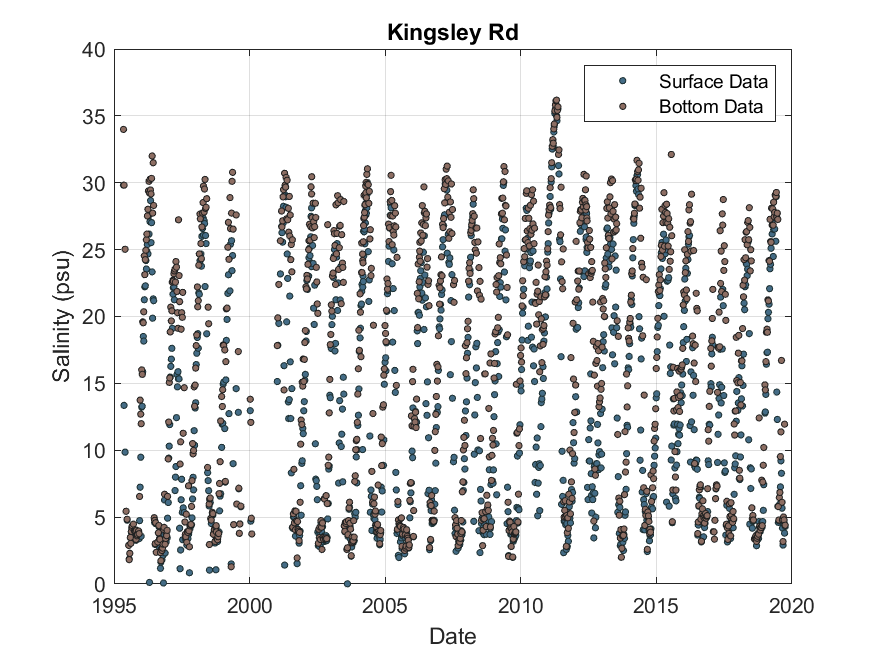

The data file committed next to this chart (first rows):
Date, Surface, Bottom
09/05/1995 14:00, 29.82, 33.99
16/05/1995 13:38, 13.35, 29.82
30/05/1995 14:15, 9.858, 25.03
13/06/1995 14:50, 5.44, 5.434
27/06/1995 14:23, 4.773, 4.839
18/07/1995 14:55, 2.897, 2.886
25/07/1995 13:35, 1.863, 1.818
01/08/1995 14:05, 2.3, 2.288
08/08/1995 13:40, 3.47, 3.481
15/08/1995 12:45, 3.035, 3.041
22/08/1995 13:49, 3.891, 3.938
29/08/1995 12:30, 4.191, 4.233
05/09/1995 13:20, 4.309, 4.357
19/09/1995 13:30, 4.476, 4.476
03/10/1995 13:20, 3.51, 3.985
10/10/1995 13:45, 3.897, 4.061
17/10/1995 13:15, 3.353, 3.979
24/10/1995 14:10, 3.267, 3.342
31/10/1995 14:05, 3.604, 4.02
07/11/1995 14:20, 3.458, 3.604
14/11/1995 14:55, 3.493, 3.703
28/11/1995 13:50, 3.938, 3.961
05/12/1995 14:00, 3.388, 3.762
12/12/1995 13:20, 4.737, 6.548
19/12/1995 12:35, 7.238, 13.75
27/12/1995 13:52, 9.477, 12.7
02/01/1996 13:03, 3.563, 11.98
09/01/1996 12:42, 13.22, 16.01
16/01/1996 16:15, 13.29, 15.67
23/01/1996 16:35, 15.87, 19.6
30/01/1996 16:03, 18.5, 19.53
06/02/1996 12:29, 18.16, 20.35
13/02/1996 14:05, 21.25, 24.53
20/02/1996 13:09, 22.22, 23.13
27/02/1996 12:38, 22.29, 24.25
05/03/1996 13:34, 24.18, 24.96
12/03/1996 13:54, 23.55, 25.73
19/03/1996 13:52, 24.89, 26.16
26/03/1996 13:21, 25.38, 27.52
02/04/1996 13:29, 24.67, 28.02
09/04/1996 12:55, 27.52, 29.39
16/04/1996 14:14, 26.16, 30.11
23/04/1996 12:09, 0.1201, 29.24
30/04/1996 12:37, 27.09, 30.26
07/05/1996 13:24, 28.67, 29.46
14/05/1996 12:52, 25.52, 29.17
21/05/1996 13:53, 27.02, 30.33
28/05/1996 13:33, 23.34, 32
04/06/1996 12:58, 19.87, 27.73
12/06/1996 14:52, 21.32, 31.49
18/06/1996 14:21, 21.18, 28.31
25/06/1996 14:05, 4.935, 4.953
02/07/1996 12:40, 4.6, 4.755
09/07/1996 13:28, 2.955, 3.018
15/07/1996 13:45, 4.517, 4.583
23/07/1996 13:39, 2.373, 2.368
13/08/1996 13:34, 3.099, 3.139
21/08/1996 12:39, 3.803, 3.832
27/08/1996 13:15, 4.292, 4.375
04/09/1996 15:26, 3.186, 3.371
... 1,132 more rows
